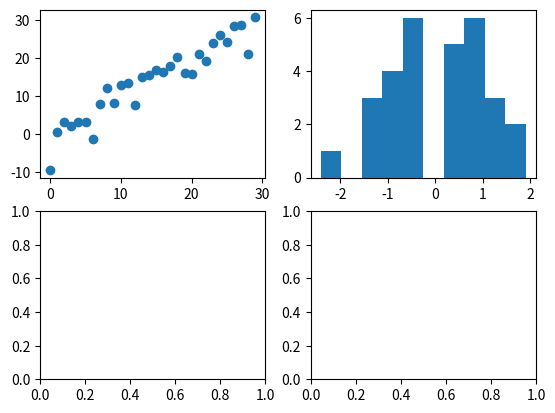
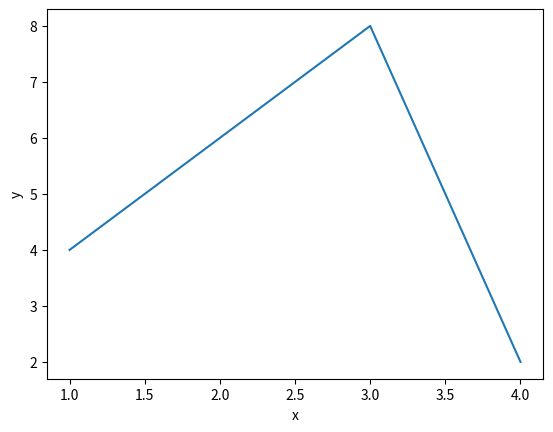

The matplotlib source for these figures, in order:
import numpy as np
import matplotlib.pyplot as plt
from matplotlib.figure import Figure


class DataVisualizer:
    def __init__(self, file_name: str, x_label: str = 'x', y_label: str = 'y'):
        # 이미지 파일명
        self._file_name = file_name
        # x, y 축 라벨
        self._x_label = x_label
        self._y_label = y_label

    def subplot_exam(self):
        """
        subplot 연습용 메소드
        :return:
        """
        figure: Figure = plt.figure()
        axes1, axes2 = figure.subplots(2, 2)
        print(axes1); print(axes2)
        ax1, ax2 = axes1; ax3, ax4 = axes2
        ax1.scatter(np.arange(30), np.arange(30) + 3 * np.random.randn(30))
        ax2.hist(np.random.randn(30))
        plt.show()

    def visualize(self, xs: list, ys: list):
        """
        차트로 시각화
        :param xs: x 축 데이터
        :param ys: Y 축 데이터
        :return:
        """
        figure = plt.figure()
        ax = figure.add_subplot(1, 1, 1, xlabel=self._x_label, ylabel=self._y_label)
        print(ax, type(ax))  # AxesSubplot(0.125,0.11;0.775x0.77) <class 'matplotlib.axes._subplots.AxesSubplot'>
        x = np.array(xs)
        y = np.array(ys)
        ax.plot(x, y)
        ax.set_xlabel(self._x_label)
        ax.set_ylabel(self._y_label)
        plt.show()
        return figure

    def export_to_img(self, figure):
        """
        차트를 이미지로 내보내는 메소드
        :return:
        """
        figure.savefig(self._file_name)

        
visualizer = DataVisualizer('plot.png')
visualizer.subplot_exam()
figure = visualizer.visualize([1, 2, 3, 4], [4, 6, 8, 2])
visualizer.export_to_img(figure)
